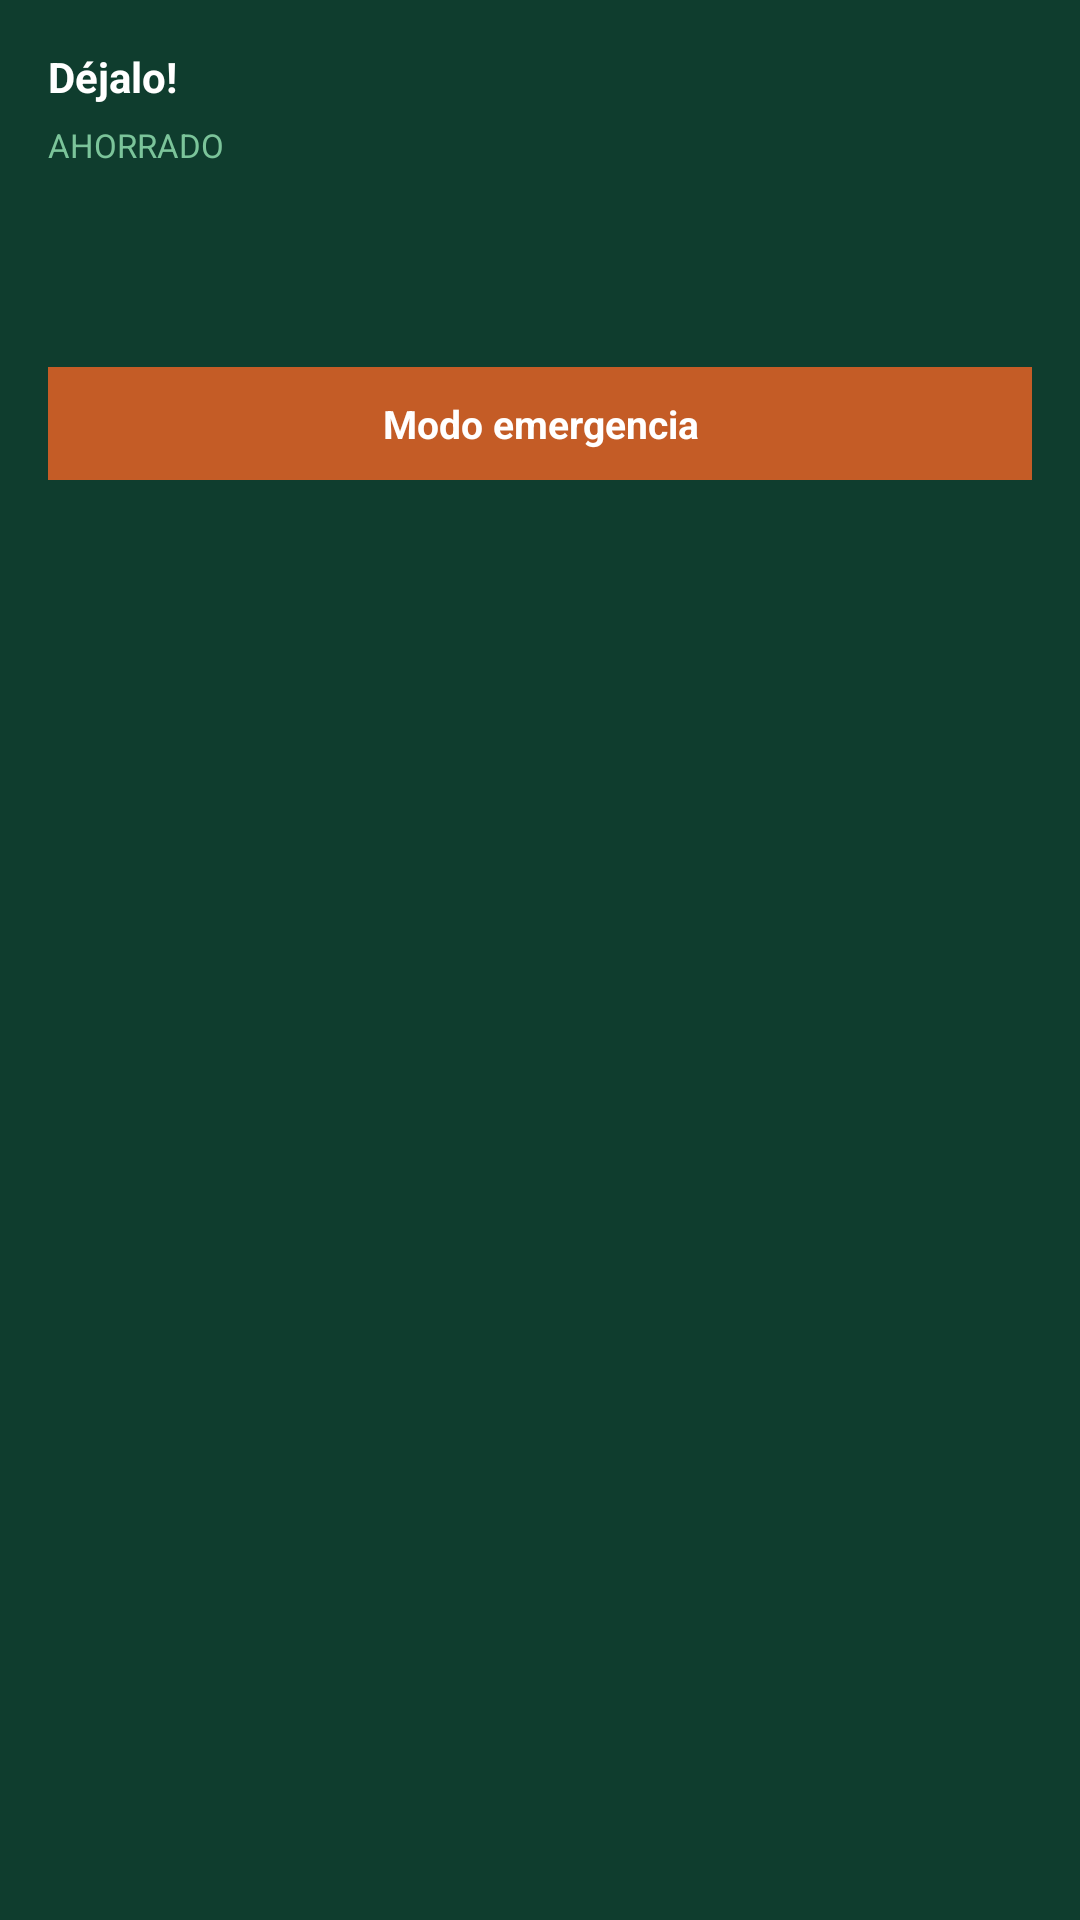

The Android layout XML behind this screen, and the referenced resources:
<!-- AndroidManifest.xml: application theme Theme.Dejalo -->
<!-- res/layout/widget_summary.xml -->
<?xml version="1.0" encoding="utf-8"?>
<LinearLayout xmlns:android="http://schemas.android.com/apk/res/android"
    android:id="@+id/widget_summary_root"
    android:layout_width="match_parent"
    android:layout_height="match_parent"
    android:background="#0F3D2E"
    android:orientation="vertical"
    android:padding="16dp">

    <TextView
        android:id="@+id/widget_brand"
        android:layout_width="wrap_content"
        android:layout_height="wrap_content"
        android:text="@string/app_name"
        android:textColor="#FFFFFF"
        android:textSize="14sp"
        android:textStyle="bold" />

    <TextView
        android:id="@+id/widget_saved_label"
        android:layout_width="wrap_content"
        android:layout_height="wrap_content"
        android:layout_marginTop="6dp"
        android:text="AHORRADO"
        android:textColor="#7BC49A"
        android:textSize="11sp" />

    <TextView
        android:id="@+id/widget_saved_value"
        android:layout_width="match_parent"
        android:layout_height="wrap_content"
        android:textColor="#FFFFFF"
        android:textSize="26sp"
        android:textStyle="bold" />

    <TextView
        android:id="@+id/widget_streak_line"
        android:layout_width="match_parent"
        android:layout_height="wrap_content"
        android:layout_marginTop="4dp"
        android:textColor="#7BC49A"
        android:textSize="13sp" />

    <TextView
        android:id="@+id/widget_emergency"
        android:layout_width="match_parent"
        android:layout_height="wrap_content"
        android:layout_marginTop="10dp"
        android:background="#C45C26"
        android:gravity="center"
        android:padding="10dp"
        android:text="@string/emergency_shortcut"
        android:textColor="#FFFFFF"
        android:textSize="13sp"
        android:textStyle="bold" />
</LinearLayout>
<!-- resources referenced by this layout -->
<resources>
  <string name="app_name">Déjalo!</string>
  <string name="emergency_shortcut">Modo emergencia</string>
  <style name="Theme.Dejalo" parent="android:Theme.Material.Light.NoActionBar">
          <item name="android:statusBarColor">@android:color/transparent</item>
          <item name="android:navigationBarColor">@android:color/transparent</item>
          <item name="android:windowBackground">@color/splash_background</item>
      </style>
  <color name="splash_background">#EFFAF7</color>
</resources>
